4-way image classification set "Demo_Dataset" from GitHub (yuanyuanyo/Mobile_DeepLearning); label vocabulary: alligator crack, break marking crack, longitudinal crack, transverse crack.

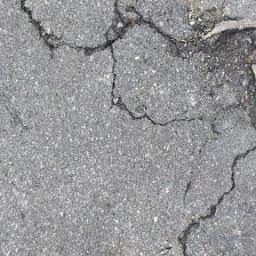
Label: alligator crack

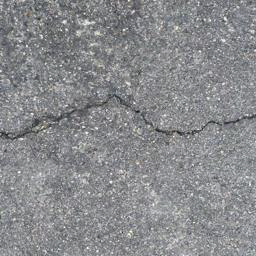
Label: transverse crack

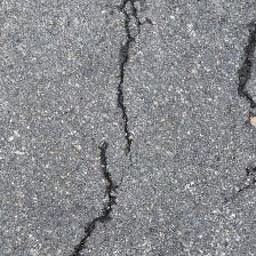
Label: longitudinal crack

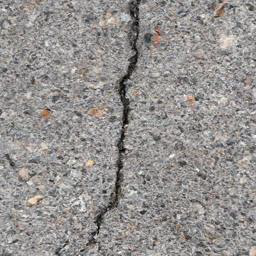
Label: longitudinal crack

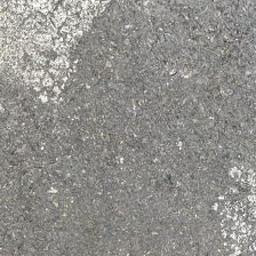
Label: break marking crack

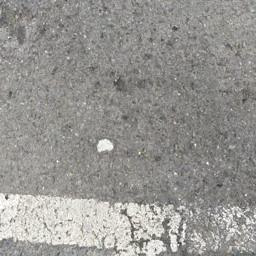
Label: break marking crack
